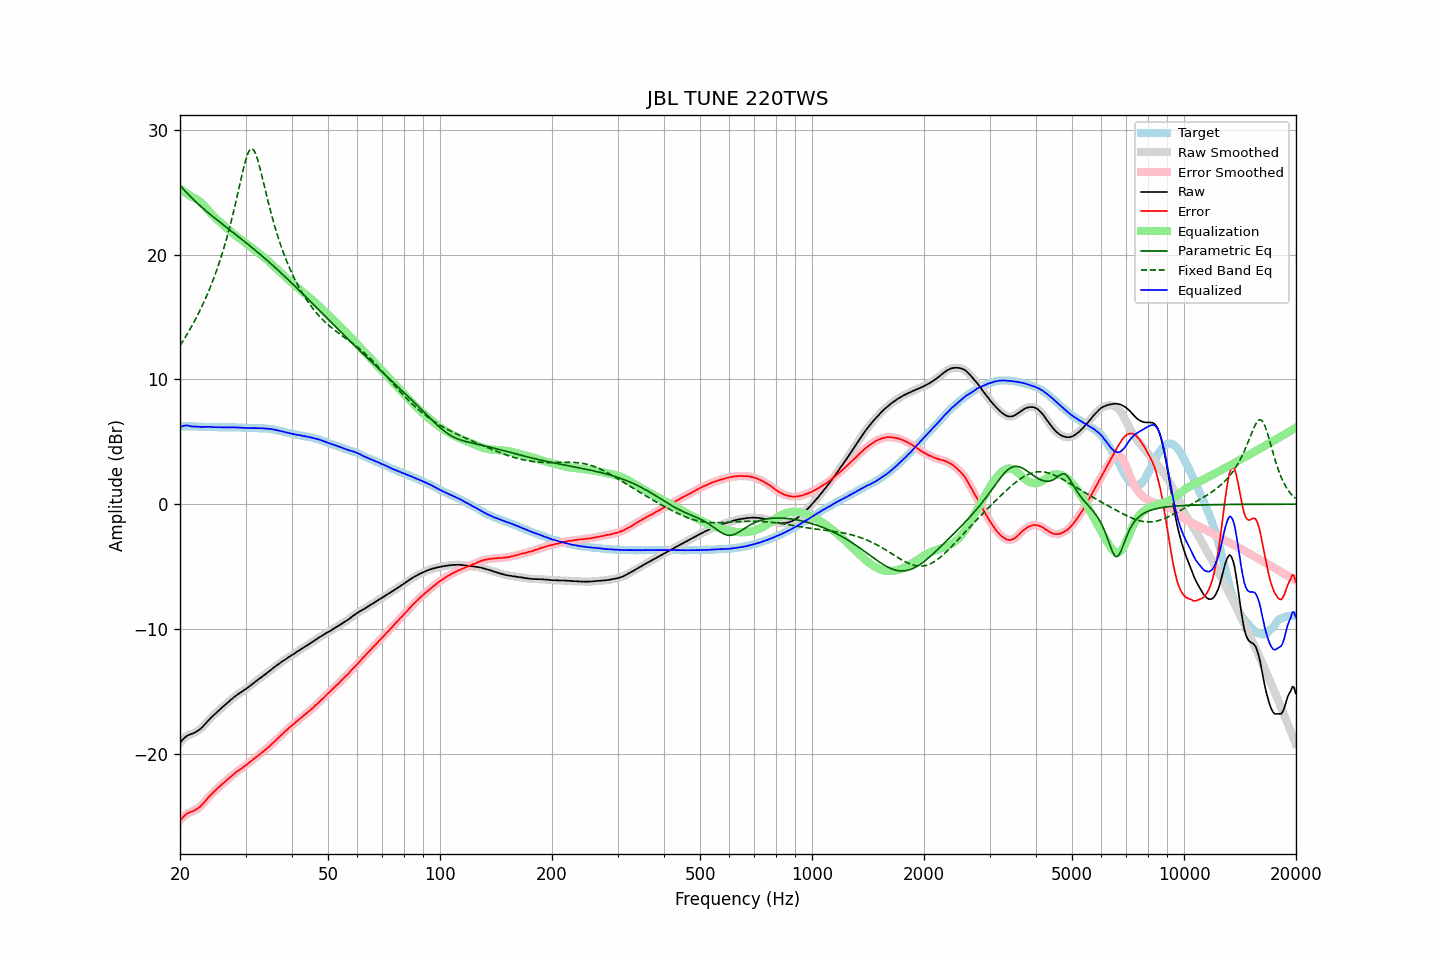

Values plotted in this chart, from the file beside it:
frequency, raw, error, smoothed, error_smoothed, equalization, parametric_eq, fixed_band_eq, equalized_raw, equalized_smoothed, target
20.00, -19.13, -25.37, -19.13, -25.38, 25.29, 25.55, 12.70, 6.16, 6.16, 6.24
20.20, -18.97, -25.21, -18.97, -25.21, 25.19, 25.40, 12.90, 6.22, 6.22, 6.24
20.40, -18.83, -25.07, -18.83, -25.07, 25.09, 25.26, 13.10, 6.26, 6.27, 6.24
20.61, -18.70, -24.95, -18.70, -24.94, 25.00, 25.12, 13.31, 6.30, 6.30, 6.24
20.81, -18.60, -24.83, -18.60, -24.84, 24.91, 24.98, 13.52, 6.31, 6.30, 6.23
21.02, -18.52, -24.75, -18.53, -24.76, 24.82, 24.84, 13.74, 6.30, 6.29, 6.23
21.23, -18.47, -24.70, -18.47, -24.70, 24.73, 24.71, 13.96, 6.26, 6.26, 6.23
21.44, -18.42, -24.66, -18.42, -24.66, 24.65, 24.58, 14.19, 6.23, 6.23, 6.24
21.66, -18.37, -24.60, -18.37, -24.60, 24.59, 24.45, 14.42, 6.22, 6.22, 6.23
21.87, -18.31, -24.54, -18.31, -24.54, 24.53, 24.33, 14.66, 6.22, 6.22, 6.23
22.09, -18.25, -24.47, -18.25, -24.47, 24.46, 24.21, 14.90, 6.21, 6.21, 6.22
22.31, -18.17, -24.39, -18.17, -24.39, 24.38, 24.09, 15.15, 6.21, 6.21, 6.22
22.54, -18.08, -24.30, -18.08, -24.30, 24.28, 23.97, 15.41, 6.20, 6.20, 6.21
22.76, -17.98, -24.19, -17.98, -24.18, 24.17, 23.86, 15.67, 6.19, 6.19, 6.21
22.99, -17.85, -24.05, -17.85, -24.05, 24.04, 23.74, 15.95, 6.19, 6.19, 6.20
23.22, -17.71, -23.90, -17.71, -23.91, 23.90, 23.63, 16.23, 6.19, 6.19, 6.19
23.45, -17.57, -23.76, -17.57, -23.76, 23.76, 23.52, 16.51, 6.19, 6.20, 6.19
23.69, -17.42, -23.61, -17.42, -23.60, 23.62, 23.41, 16.81, 6.20, 6.20, 6.18
23.92, -17.28, -23.45, -17.28, -23.46, 23.48, 23.30, 17.12, 6.20, 6.19, 6.17
24.16, -17.15, -23.32, -17.15, -23.32, 23.34, 23.20, 17.43, 6.19, 6.18, 6.17
24.40, -17.03, -23.20, -17.03, -23.20, 23.20, 23.09, 17.76, 6.17, 6.17, 6.17
24.65, -16.90, -23.07, -16.90, -23.08, 23.07, 22.99, 18.10, 6.16, 6.16, 6.17
24.89, -16.78, -22.95, -16.78, -22.95, 22.94, 22.88, 18.45, 6.16, 6.16, 6.17
25.14, -16.66, -22.82, -16.66, -22.82, 22.82, 22.78, 18.81, 6.16, 6.16, 6.16
25.39, -16.54, -22.69, -16.54, -22.69, 22.70, 22.68, 19.18, 6.16, 6.16, 6.15
25.65, -16.42, -22.57, -16.42, -22.58, 22.59, 22.58, 19.57, 6.16, 6.16, 6.15
25.91, -16.31, -22.47, -16.31, -22.47, 22.47, 22.48, 19.97, 6.16, 6.16, 6.15
26.16, -16.20, -22.36, -16.20, -22.36, 22.35, 22.37, 20.39, 6.15, 6.15, 6.16
26.43, -16.09, -22.26, -16.09, -22.25, 22.24, 22.27, 20.83, 6.15, 6.15, 6.16
26.69, -15.97, -22.13, -15.98, -22.14, 22.13, 22.17, 21.28, 6.16, 6.15, 6.16
26.96, -15.86, -22.01, -15.86, -22.02, 22.02, 22.07, 21.75, 6.15, 6.15, 6.15
27.23, -15.75, -21.90, -15.75, -21.90, 21.91, 21.97, 22.24, 6.15, 6.16, 6.15
27.50, -15.64, -21.79, -15.64, -21.80, 21.80, 21.87, 22.74, 6.15, 6.16, 6.15
27.77, -15.53, -21.69, -15.53, -21.69, 21.69, 21.77, 23.27, 6.16, 6.16, 6.16
28.05, -15.43, -21.58, -15.43, -21.58, 21.58, 21.67, 23.81, 6.15, 6.15, 6.15
28.33, -15.33, -21.47, -15.33, -21.48, 21.48, 21.57, 24.36, 6.15, 6.15, 6.14
28.62, -15.24, -21.38, -15.24, -21.38, 21.39, 21.47, 24.93, 6.14, 6.15, 6.13
28.90, -15.15, -21.29, -15.16, -21.29, 21.29, 21.37, 25.51, 6.14, 6.14, 6.14
29.19, -15.07, -21.20, -15.07, -21.20, 21.20, 21.27, 26.08, 6.13, 6.13, 6.13
29.48, -14.99, -21.11, -14.98, -21.11, 21.10, 21.17, 26.64, 6.11, 6.12, 6.12
29.78, -14.89, -21.00, -14.90, -21.02, 21.01, 21.06, 27.16, 6.12, 6.11, 6.11
30.08, -14.81, -20.92, -14.81, -20.92, 20.91, 20.96, 27.63, 6.10, 6.10, 6.11
30.38, -14.72, -20.82, -14.72, -20.82, 20.82, 20.86, 28.02, 6.09, 6.10, 6.10
30.68, -14.62, -20.71, -14.62, -20.72, 20.72, 20.75, 28.31, 6.10, 6.09, 6.09
30.99, -14.52, -20.61, -14.52, -20.62, 20.62, 20.65, 28.46, 6.09, 6.09, 6.09
31.30, -14.42, -20.51, -14.42, -20.51, 20.52, 20.54, 28.47, 6.09, 6.09, 6.09
31.61, -14.32, -20.41, -14.32, -20.41, 20.41, 20.43, 28.35, 6.09, 6.09, 6.09
31.93, -14.22, -20.31, -14.22, -20.31, 20.31, 20.33, 28.09, 6.09, 6.09, 6.08
32.24, -14.12, -20.21, -14.12, -20.21, 20.21, 20.22, 27.73, 6.09, 6.09, 6.09
32.57, -14.02, -20.10, -14.02, -20.11, 20.11, 20.11, 27.29, 6.09, 6.09, 6.08
32.89, -13.93, -20.01, -13.93, -20.01, 20.01, 20.00, 26.80, 6.08, 6.08, 6.08
33.22, -13.83, -19.91, -13.83, -19.91, 19.91, 19.89, 26.27, 6.08, 6.08, 6.08
33.55, -13.74, -19.81, -13.74, -19.81, 19.81, 19.78, 25.74, 6.07, 6.07, 6.07
33.89, -13.64, -19.70, -13.64, -19.70, 19.70, 19.67, 25.20, 6.06, 6.06, 6.06
34.23, -13.54, -19.58, -13.54, -19.59, 19.59, 19.56, 24.67, 6.05, 6.05, 6.04
34.57, -13.44, -19.48, -13.44, -19.48, 19.48, 19.44, 24.15, 6.04, 6.04, 6.04
34.92, -13.34, -19.36, -13.34, -19.36, 19.36, 19.33, 23.64, 6.02, 6.02, 6.02
35.27, -13.23, -19.25, -13.24, -19.24, 19.24, 19.21, 23.15, 6.01, 6.01, 6.01
35.62, -13.13, -19.11, -13.13, -19.12, 19.12, 19.10, 22.69, 5.99, 5.99, 5.98
35.97, -13.04, -19.00, -13.04, -19.00, 19.00, 18.98, 22.24, 5.96, 5.96, 5.96
... 635 more rows
